2-way image classification set "pneumonia" from GitHub (igraugar/sofi-image); label vocabulary: normal, pneumonia.

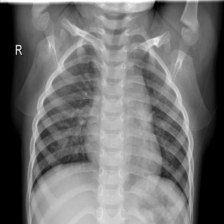
Label: normal

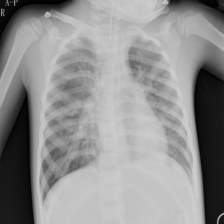
Label: pneumonia

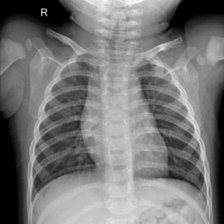
Label: normal

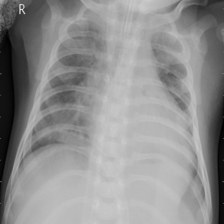
Label: pneumonia

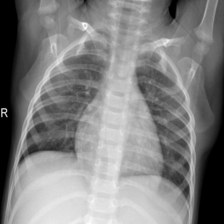
Label: normal

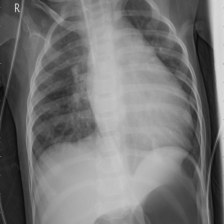
Label: pneumonia
